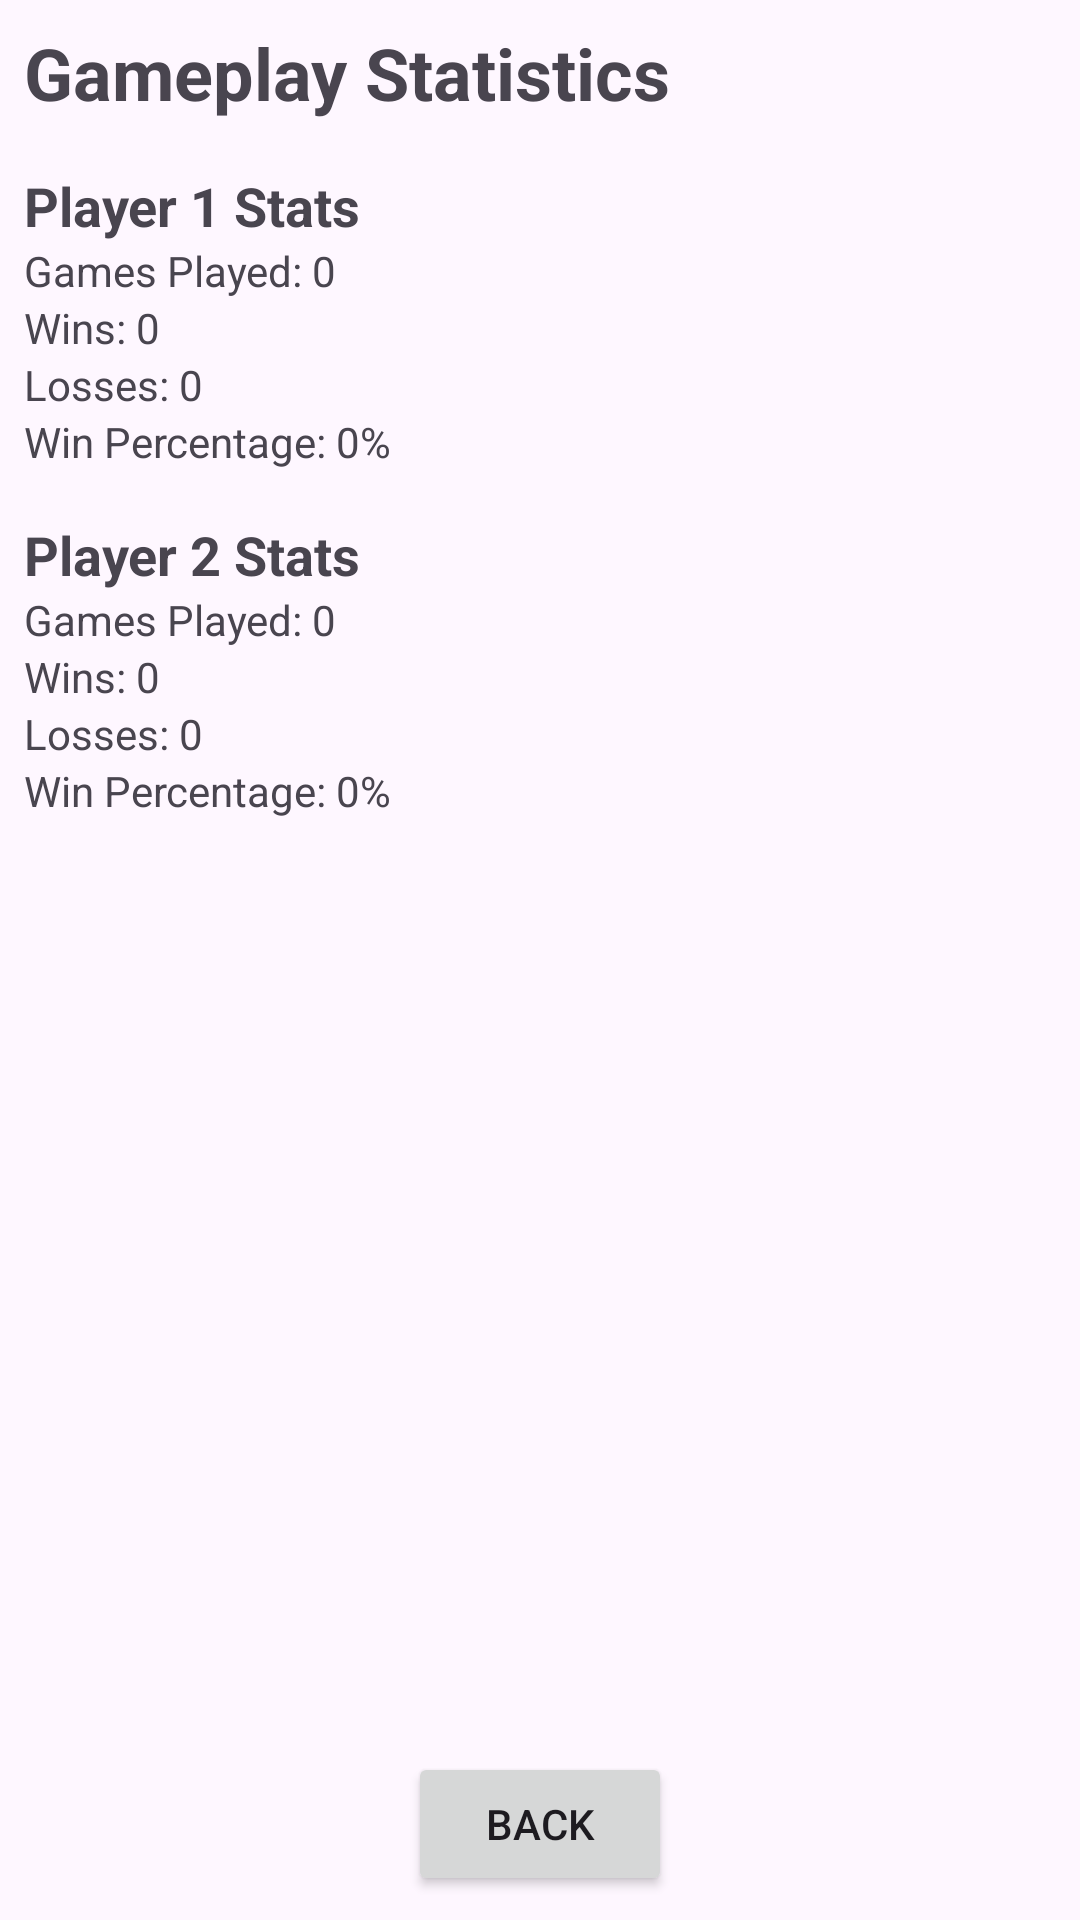

Android layout source for this screen:
<!-- AndroidManifest.xml: application theme Theme.Connect_Four -->
<!-- res/layout/activity_statistics.xml -->
<?xml version="1.0" encoding="utf-8"?>
<LinearLayout
    xmlns:android="http://schemas.android.com/apk/res/android"
    android:layout_width="match_parent"
    android:layout_height="match_parent"
    android:orientation="vertical"
    android:padding="8dp">

    
    <TextView
        android:id="@+id/statistics_title"
        android:layout_width="wrap_content"
        android:layout_height="wrap_content"
        android:text="Gameplay Statistics"
        android:textSize="24sp"
        android:textStyle="bold" />

    
    <TextView
        android:id="@+id/player1_stats"
        android:layout_width="wrap_content"
        android:layout_height="wrap_content"
        android:layout_marginTop="16dp"
        android:text="Player 1 Stats"
        android:textSize="18sp"
        android:textStyle="bold" />

    <TextView
        android:id="@+id/player1_games_played"
        android:layout_width="match_parent"
        android:layout_height="wrap_content"
        android:text="Games Played: 0" />

    <TextView
        android:id="@+id/player1_wins"
        android:layout_width="match_parent"
        android:layout_height="wrap_content"
        android:text="Wins: 0" />

    <TextView
        android:id="@+id/player1_losses"
        android:layout_width="match_parent"
        android:layout_height="wrap_content"
        android:text="Losses: 0" />

    <TextView
        android:id="@+id/player1_win_percentage"
        android:layout_width="match_parent"
        android:layout_height="wrap_content"
        android:text="Win Percentage: 0%" />

    
    <TextView
        android:id="@+id/player2_stats"
        android:layout_width="wrap_content"
        android:layout_height="wrap_content"
        android:layout_marginTop="16dp"
        android:text="Player 2 Stats"
        android:textSize="18sp"
        android:textStyle="bold" />

    <TextView
        android:id="@+id/player2_games_played"
        android:layout_width="match_parent"
        android:layout_height="wrap_content"
        android:text="Games Played: 0" />

    <TextView
        android:id="@+id/player2_wins"
        android:layout_width="match_parent"
        android:layout_height="wrap_content"
        android:text="Wins: 0" />

    <TextView
        android:id="@+id/player2_losses"
        android:layout_width="match_parent"
        android:layout_height="wrap_content"
        android:text="Losses: 0" />

    <TextView
        android:id="@+id/player2_win_percentage"
        android:layout_width="match_parent"
        android:layout_height="wrap_content"
        android:text="Win Percentage: 0%" />

    
    <View
        android:layout_width="match_parent"
        android:layout_height="0dp"
        android:layout_weight="1" />

    
    <Button
        android:id="@+id/back_button"
        android:layout_width="wrap_content"
        android:layout_height="wrap_content"
        android:layout_gravity="center_horizontal"
        android:layout_marginTop="16dp"
        android:minHeight="48dp"
        android:text="Back" />

</LinearLayout>
<!-- resources referenced by this layout -->
<resources>
  <style name="Theme.Connect_Four" parent="Base.Theme.Connect_Four" />
  <style name="Base.Theme.Connect_Four" parent="Theme.Material3.DayNight.NoActionBar">
      </style>
</resources>
